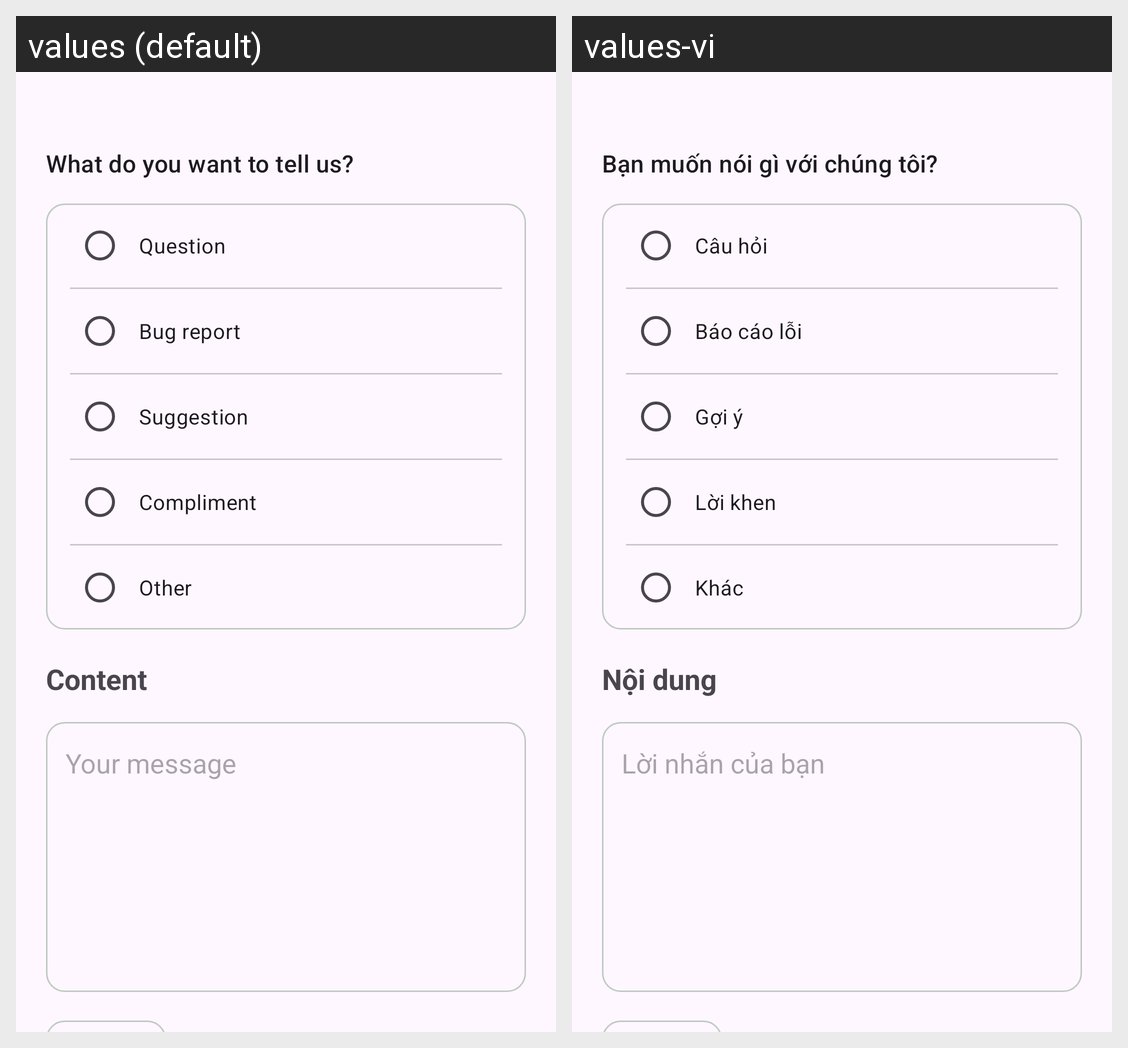

The Android screen above is rendered under two locales of the same app. Produce the string resources it draws, with the default and per-locale values.
Android screen res/layout/activity_feedback.xml rendered under 2 locales, left to right: values (default), values-vi. Device: Nexus 5 (rendered at 1080×1920; each locale shown at half size, 540×960, under a caption strip naming it); theme Theme.FoodNFit.
Strings drawn on this screen, with the default value and each locale's value (text and hints the layout hard-codes, and strings that could not be matched under every locale, appear in the picture but are not listed):

question_general
  values: What do you want to tell us?
  values-vi: Bạn muốn nói gì với chúng tôi?

rbtn_question
  values: Question
  values-vi: Câu hỏi

rbtn_report
  values: Bug report
  values-vi: Báo cáo lỗi

rbtn_suggestion
  values: Suggestion
  values-vi: Gợi ý

rbtn_compliment
  values: Compliment
  values-vi: Lời khen

rbtn_others
  values: Other
  values-vi: Khác

contact_content
  values: Content
  values-vi: Nội dung

contact_text_hint
  values: Your message
  values-vi: Lời nhắn của bạn
